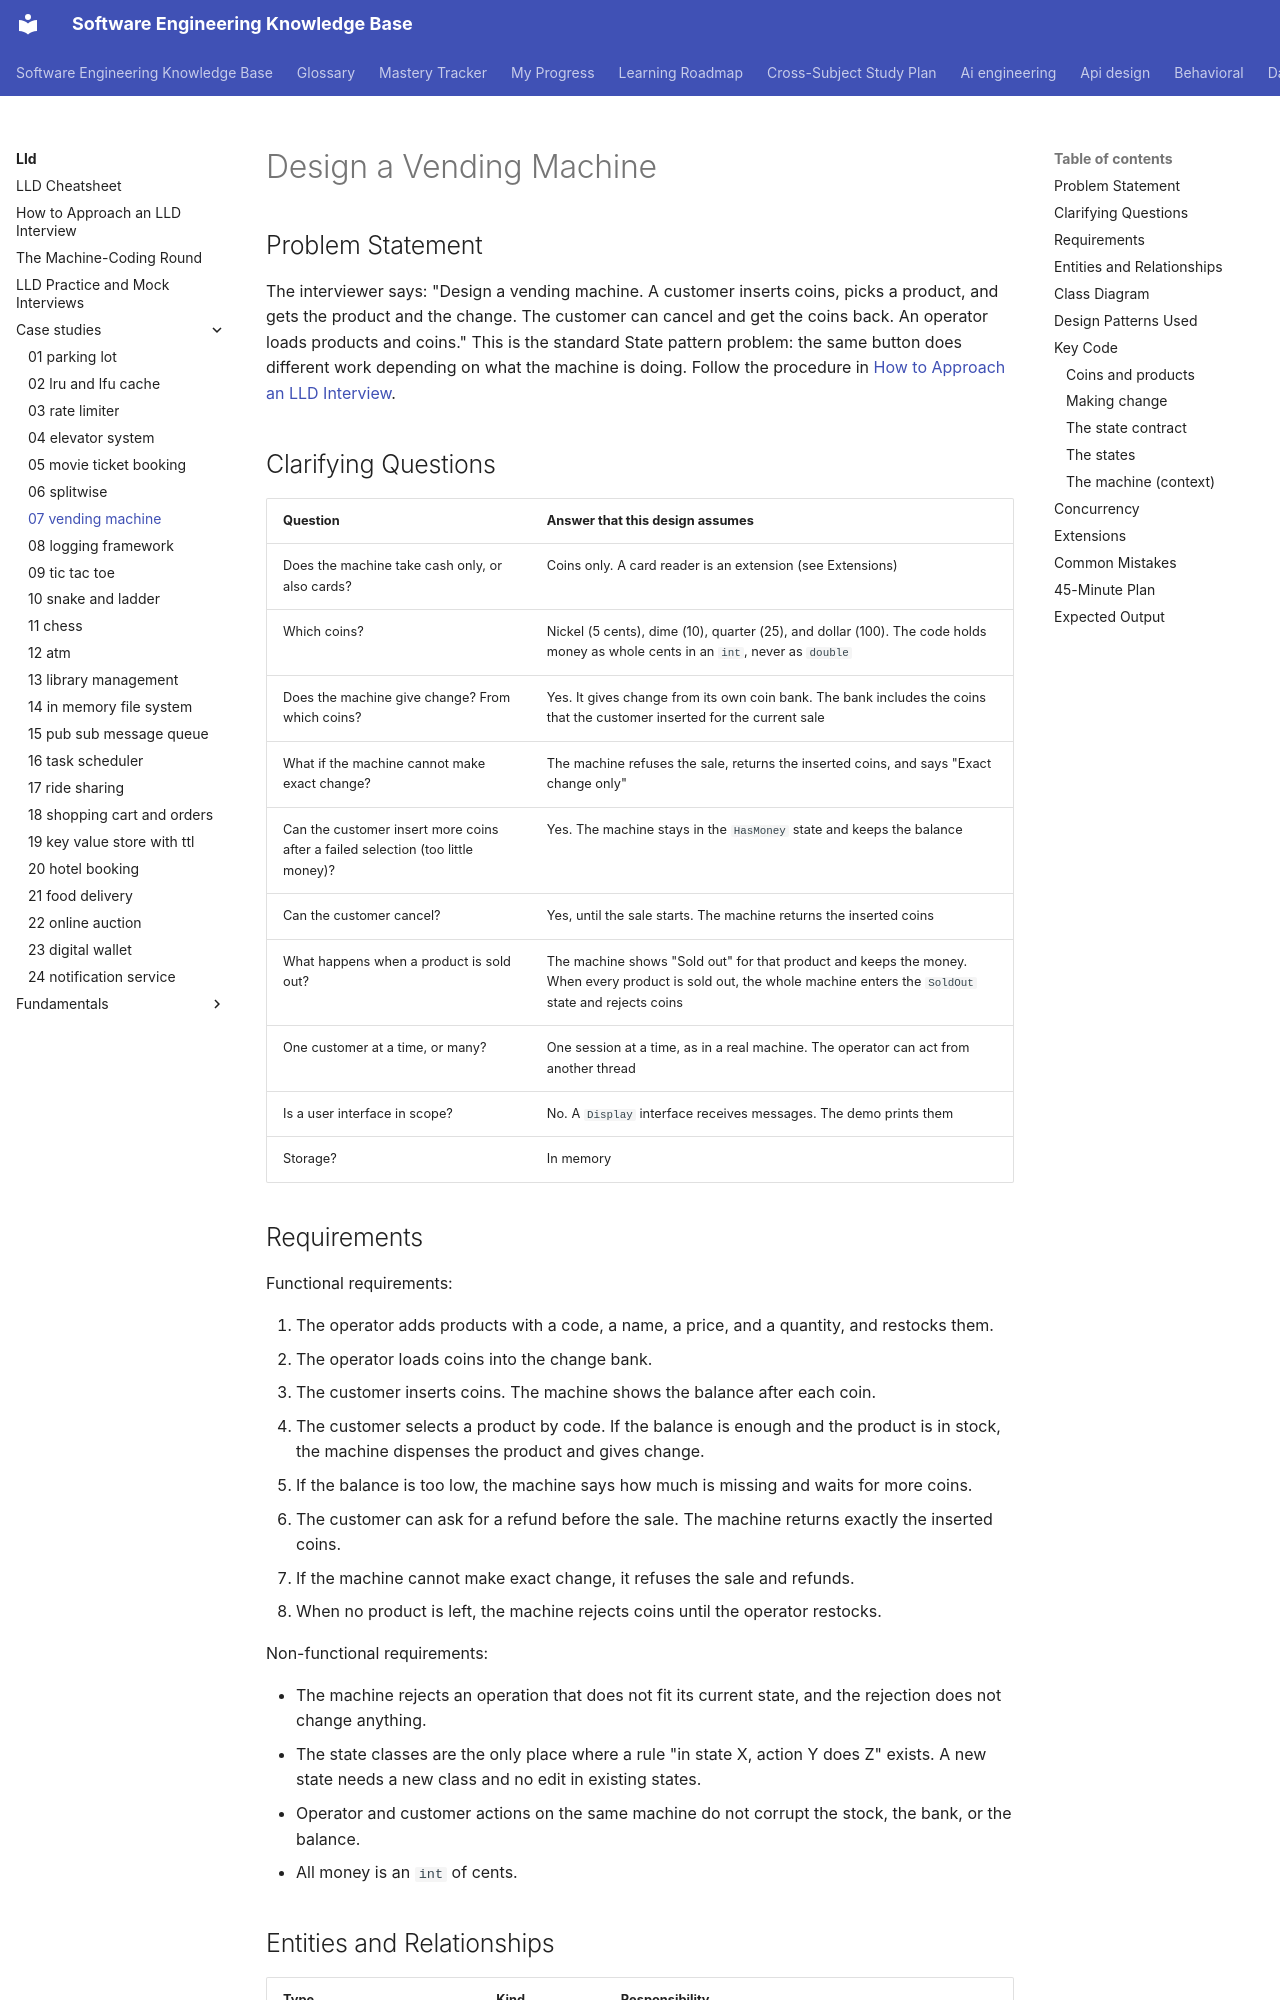

repository: chaandharaghav/dsa-interview-guide · page: lld/case-studies/07-vending-machine/index.html · generator: mkdocs

---
priority: P1
---
# Design a Vending Machine

## Problem Statement

The interviewer says: "Design a vending machine. A customer inserts coins, picks a product, and gets the product and the change. The customer can cancel and get the coins back. An operator loads products and coins." This is the standard State pattern problem: the same button does different work depending on what the machine is doing. Follow the procedure in [How to Approach an LLD Interview](../../how-to-approach-lld.md).

## Clarifying Questions

| Question | Answer that this design assumes |
|---|---|
| Does the machine take cash only, or also cards? | Coins only. A card reader is an extension (see Extensions) |
| Which coins? | Nickel (5 cents), dime (10), quarter (25), and dollar (100). The code holds money as whole cents in an `int`, never as `double` |
| Does the machine give change? From which coins? | Yes. It gives change from its own coin bank. The bank includes the coins that the customer inserted for the current sale |
| What if the machine cannot make exact change? | The machine refuses the sale, returns the inserted coins, and says "Exact change only" |
| Can the customer insert more coins after a failed selection (too little money)? | Yes. The machine stays in the `HasMoney` state and keeps the balance |
| Can the customer cancel? | Yes, until the sale starts. The machine returns the inserted coins |
| What happens when a product is sold out? | The machine shows "Sold out" for that product and keeps the money. When every product is sold out, the whole machine enters the `SoldOut` state and rejects coins |
| One customer at a time, or many? | One session at a time, as in a real machine. The operator can act from another thread |
| Is a user interface in scope? | No. A `Display` interface receives messages. The demo prints them |
| Storage? | In memory |

## Requirements

Functional requirements:

1. The operator adds products with a code, a name, a price, and a quantity, and restocks them.
2. The operator loads coins into the change bank.
3. The customer inserts coins. The machine shows the balance after each coin.
4. The customer selects a product by code. If the balance is enough and the product is in stock, the machine dispenses the product and gives change.
5. If the balance is too low, the machine says how much is missing and waits for more coins.
6. The customer can ask for a refund before the sale. The machine returns exactly the inserted coins.
7. If the machine cannot make exact change, it refuses the sale and refunds.
8. When no product is left, the machine rejects coins until the operator restocks.

Non-functional requirements:

- The machine rejects an operation that does not fit its current state, and the rejection does not change anything.
- The state classes are the only place where a rule "in state X, action Y does Z" exists. A new state needs a new class and no edit in existing states.
- Operator and customer actions on the same machine do not corrupt the stock, the bank, or the balance.
- All money is an `int` of cents.
